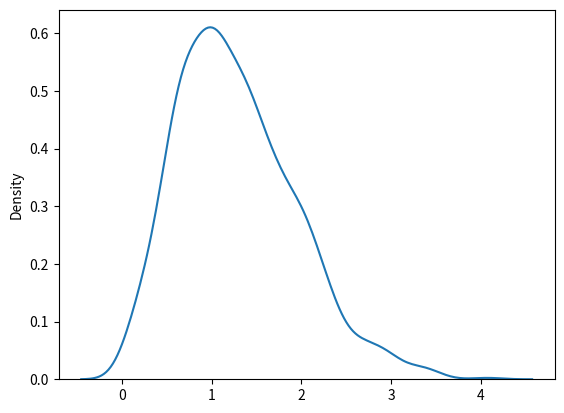

Reproduce this figure in Python.
"""

    Rayleigh Distribution 
    
    Rayleigh Distribution is used in signal processing.
    
    It has two parameters:
        -> scale - (standard deviation) decides how flat the distribution will be default 1.0
        -> size - The shape of the returned array.

"""

# Draw out a sample for rayleigh distribution with scale of 2 with 2x3:
from numpy import random

x = random.rayleigh(scale=2, size=(2, 3))

print(x)



#--------------------------------------------------Visualization of Rayleigh Distribution-------------------------------


from numpy import random
import matplotlib.pyplot as plt
import seaborn as sns 

sns.distplot(random.rayleigh(size=1000), hist=False)

plt.show()